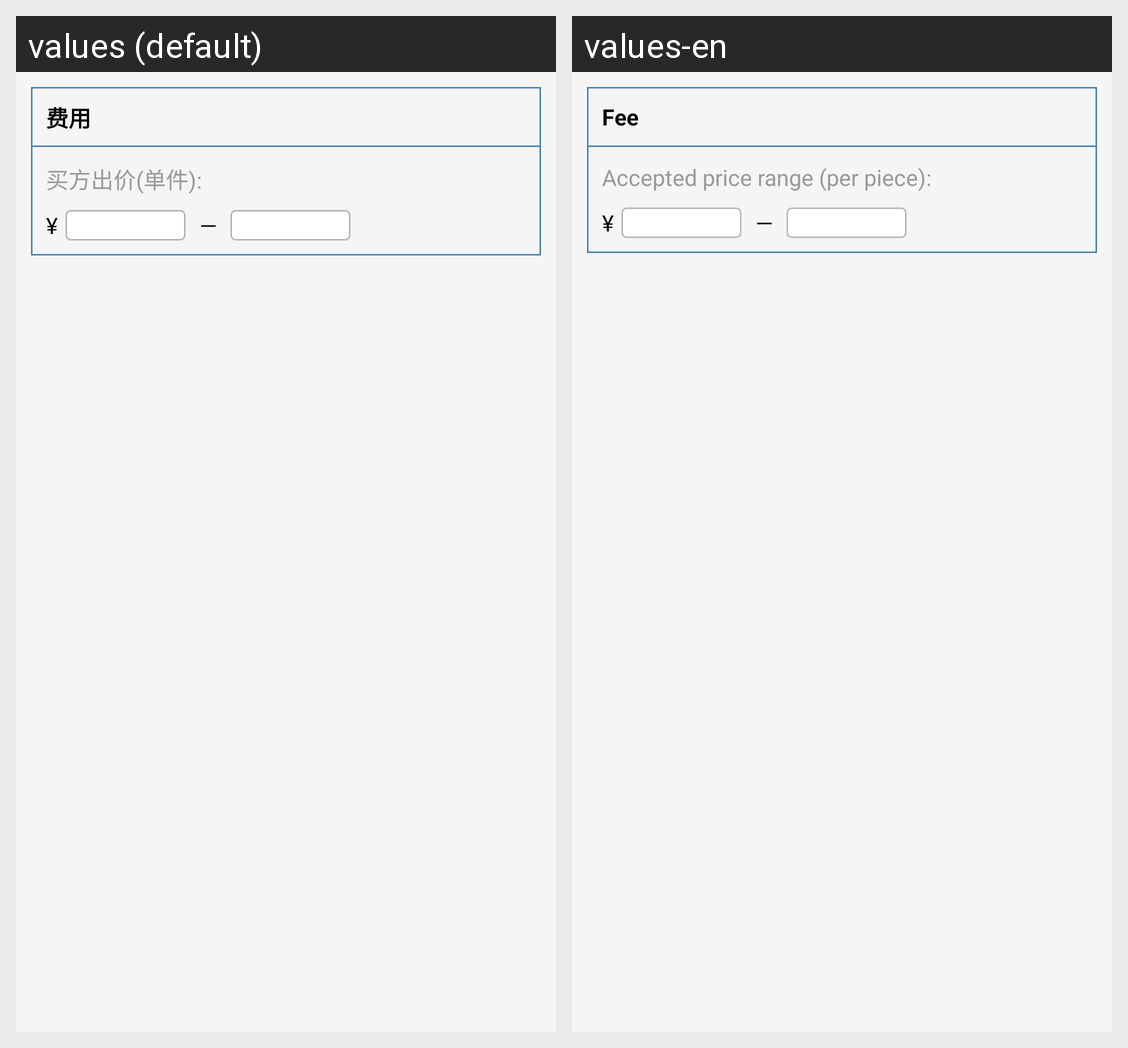

Strings drawn on this Android screen and how each of the app's shown locales translates them:
Android screen res/layout/order_layout_cost.xml rendered under 2 locales, left to right: values (default), values-en. Device: Nexus 5 (rendered at 1080×1920; each locale shown at half size, 540×960, under a caption strip naming it); theme Theme.DesignDemo.
Strings drawn on this screen, with the default value and each locale's value (text and hints the layout hard-codes, and strings that could not be matched under every locale, appear in the picture but are not listed):

cost
  values: 费用
  values-en: Fee

buyer_price
  values: 买方出价(单件):
  values-en: Accepted price range (per piece):
